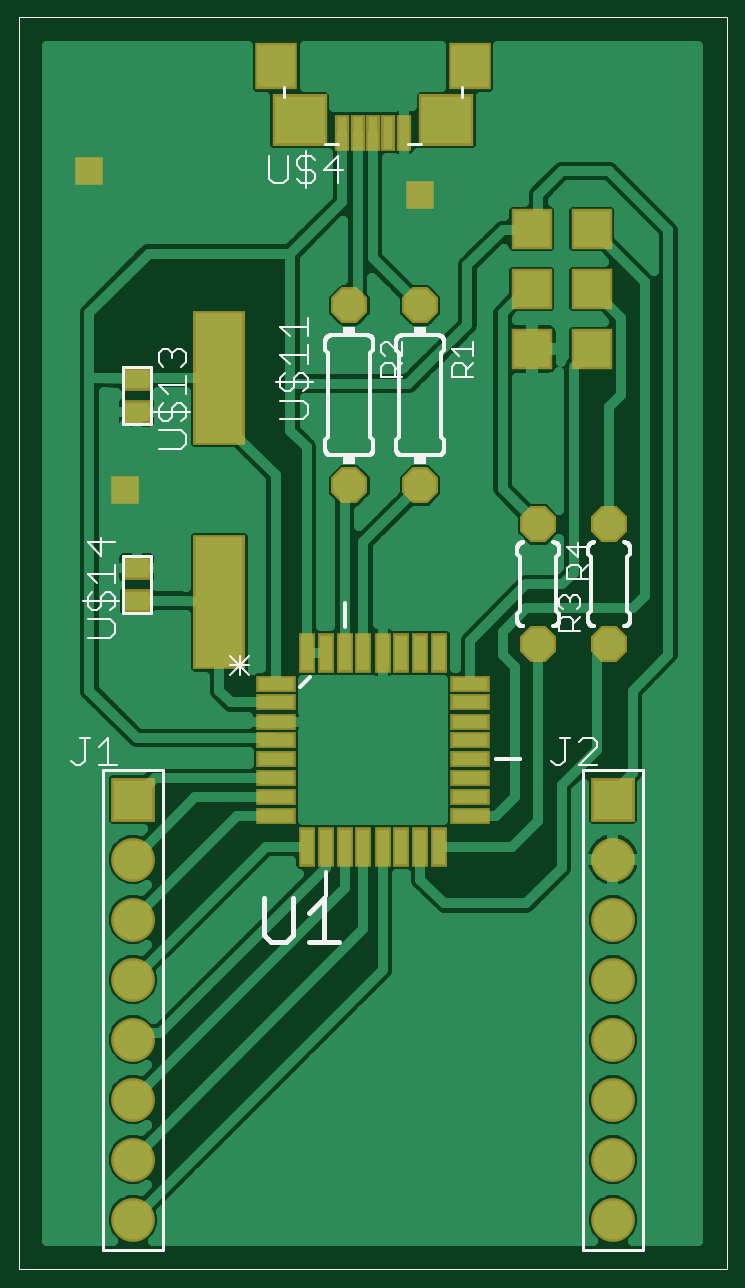
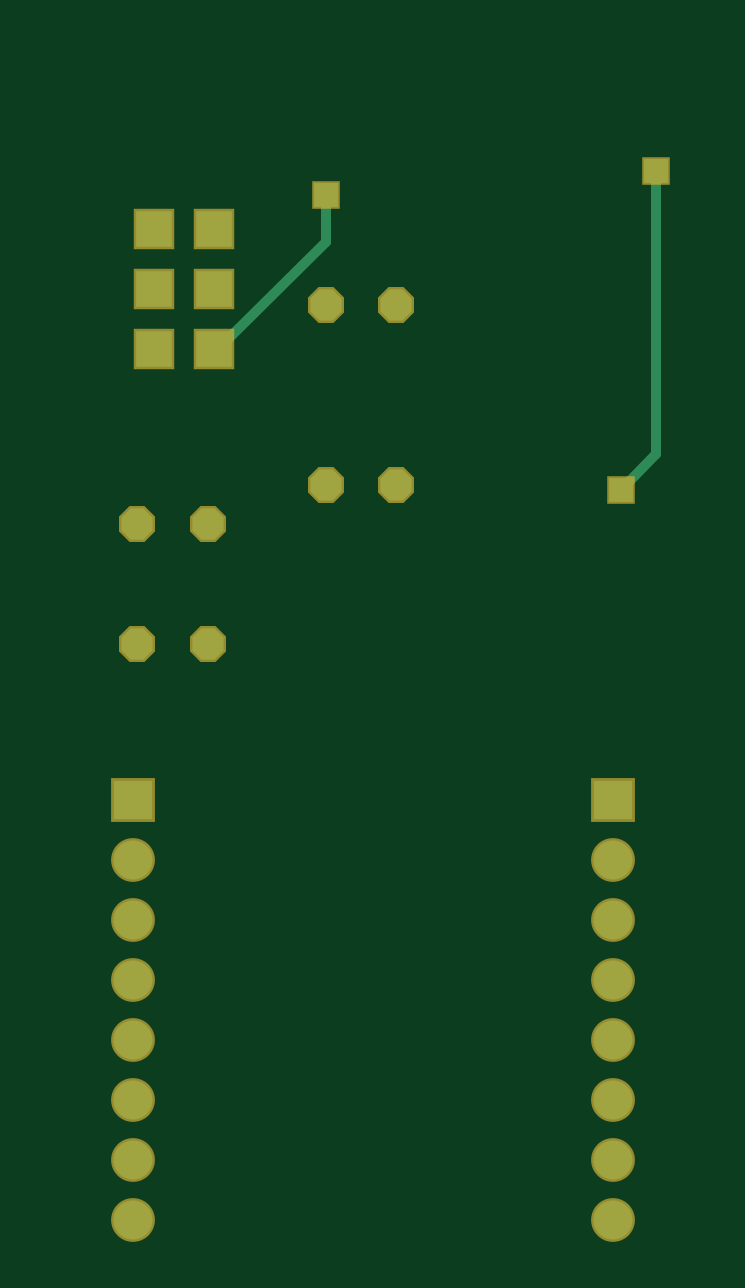
Circuit board: 6 layer files. Board 27.6 x 50.6 mm.
- top_copper: ext.cmp (43526 bytes)
- drill: ext.drd (536 bytes)
- top_silk: ext.plc (16182 bytes)
- bottom_copper: ext.sol (1120 bytes)
- top_mask: ext.stc (2133 bytes)
- bottom_mask: ext.sts (929 bytes)

=== top_copper: ext.cmp (43526 bytes, source omitted) ===
=== drill: ext.drd ===
%
M48
M72
T01C0.02362
T02C0.03200
T03C0.03500
T04C0.03937
%
T01
X19517Y131721
X13611Y184871
X68729Y180934
T02
X68729Y162469
X56918Y162469
X56918Y132469
X68729Y132469
X88414Y125973
X100225Y125973
X100225Y105973
X88414Y105973
T03
X20855Y10107
X20855Y20107
X20855Y30107
X20855Y40107
X20855Y50107
X20855Y60107
X20855Y70107
X20855Y80107
X100855Y80107
X100855Y70107
X100855Y60107
X100855Y50107
X100855Y40107
X100855Y30107
X100855Y20107
X100855Y10107
T04
X97351Y155186
X97351Y165186
X97351Y175186
X87351Y175186
X87351Y165186
X87351Y155186
M30

=== top_silk: ext.plc (16182 bytes, source omitted) ===
=== bottom_copper: ext.sol ===
G75*
%MOIN*%
%OFA0B0*%
%FSLAX25Y25*%
%IPPOS*%
%LPD*%
%AMOC8*
5,1,8,0,0,1.08239X$1,22.5*
%
%ADD10R,0.05937X0.05937*%
%ADD11R,0.06500X0.06500*%
%ADD12C,0.06500*%
%ADD13OC8,0.05200*%
%ADD14C,0.01600*%
%ADD15R,0.03962X0.03962*%
D10*
X0087351Y0155186D03*
X0087351Y0165186D03*
X0087351Y0175186D03*
X0097351Y0175186D03*
X0097351Y0165186D03*
X0097351Y0155186D03*
D11*
X0100855Y0080107D03*
X0020855Y0080107D03*
D12*
X0020855Y0010107D03*
X0020855Y0020107D03*
X0020855Y0030107D03*
X0020855Y0040107D03*
X0020855Y0050107D03*
X0020855Y0060107D03*
X0020855Y0070107D03*
X0100855Y0070107D03*
X0100855Y0060107D03*
X0100855Y0050107D03*
X0100855Y0040107D03*
X0100855Y0030107D03*
X0100855Y0020107D03*
X0100855Y0010107D03*
D13*
X0100225Y0105973D03*
X0088414Y0105973D03*
X0088414Y0125973D03*
X0100225Y0125973D03*
X0068729Y0132469D03*
X0056918Y0132469D03*
X0056918Y0162469D03*
X0068729Y0162469D03*
D14*
X0068729Y0173060D02*
X0068729Y0180934D01*
X0068729Y0173060D02*
X0086603Y0155186D01*
X0087351Y0155186D01*
X0019517Y0131721D02*
X0013611Y0137627D01*
X0013611Y0184871D01*
D15*
X0013611Y0184871D03*
X0019517Y0131721D03*
X0068729Y0180934D03*
M02*

=== top_mask: ext.stc ===
G75*
%MOIN*%
%OFA0B0*%
%FSLAX25Y25*%
%IPPOS*%
%LPD*%
%AMOC8*
5,1,8,0,0,1.08239X$1,22.5*
%
%ADD10R,0.09068X0.08674*%
%ADD11R,0.07099X0.07887*%
%ADD12R,0.02375X0.06115*%
%ADD13R,0.06737X0.06737*%
%ADD14R,0.06600X0.02800*%
%ADD15R,0.02800X0.06600*%
%ADD16R,0.07300X0.07300*%
%ADD17C,0.07300*%
%ADD18R,0.08674X0.22454*%
%ADD19R,0.04737X0.03950*%
%ADD20OC8,0.06000*%
%ADD21R,0.04762X0.04762*%
D10*
X0048650Y0193335D03*
X0073060Y0193335D03*
D11*
X0076997Y0202391D03*
X0044713Y0202391D03*
D12*
X0055737Y0191269D03*
X0058296Y0191269D03*
X0060855Y0191269D03*
X0063414Y0191269D03*
X0065973Y0191269D03*
D13*
X0087351Y0175186D03*
X0087351Y0165186D03*
X0087351Y0155186D03*
X0097351Y0155186D03*
X0097351Y0165186D03*
X0097351Y0175186D03*
D14*
X0077055Y0099414D03*
X0077055Y0096314D03*
X0077055Y0093114D03*
X0077055Y0090014D03*
X0077055Y0086814D03*
X0077055Y0083714D03*
X0077055Y0080514D03*
X0077055Y0077414D03*
X0044655Y0077414D03*
X0044655Y0080514D03*
X0044655Y0083714D03*
X0044655Y0086814D03*
X0044655Y0090014D03*
X0044655Y0093114D03*
X0044655Y0096314D03*
X0044655Y0099414D03*
D15*
X0049855Y0104614D03*
X0052955Y0104614D03*
X0056155Y0104614D03*
X0059255Y0104614D03*
X0062455Y0104614D03*
X0065555Y0104614D03*
X0068755Y0104614D03*
X0071855Y0104614D03*
X0071855Y0072214D03*
X0068755Y0072214D03*
X0065555Y0072214D03*
X0062455Y0072214D03*
X0059255Y0072214D03*
X0056155Y0072214D03*
X0052955Y0072214D03*
X0049855Y0072214D03*
D16*
X0020855Y0080107D03*
X0100855Y0080107D03*
D17*
X0020855Y0010107D03*
X0020855Y0020107D03*
X0020855Y0030107D03*
X0020855Y0040107D03*
X0020855Y0050107D03*
X0020855Y0060107D03*
X0020855Y0070107D03*
X0100855Y0070107D03*
X0100855Y0060107D03*
X0100855Y0050107D03*
X0100855Y0040107D03*
X0100855Y0030107D03*
X0100855Y0020107D03*
X0100855Y0010107D03*
D18*
X0035265Y0113020D03*
X0035265Y0150422D03*
D19*
X0021485Y0150225D03*
X0021485Y0144713D03*
X0021485Y0118729D03*
X0021485Y0113217D03*
D20*
X0056918Y0132469D03*
X0068729Y0132469D03*
X0088414Y0125973D03*
X0100225Y0125973D03*
X0100225Y0105973D03*
X0088414Y0105973D03*
X0068729Y0162469D03*
X0056918Y0162469D03*
D21*
X0068729Y0180934D03*
X0019517Y0131721D03*
X0013611Y0184871D03*
M02*

=== bottom_mask: ext.sts ===
G75*
%MOIN*%
%OFA0B0*%
%FSLAX25Y25*%
%IPPOS*%
%LPD*%
%AMOC8*
5,1,8,0,0,1.08239X$1,22.5*
%
%ADD10R,0.06737X0.06737*%
%ADD11R,0.07300X0.07300*%
%ADD12C,0.07300*%
%ADD13OC8,0.06000*%
%ADD14R,0.04762X0.04762*%
D10*
X0087351Y0155186D03*
X0087351Y0165186D03*
X0087351Y0175186D03*
X0097351Y0175186D03*
X0097351Y0165186D03*
X0097351Y0155186D03*
D11*
X0100855Y0080107D03*
X0020855Y0080107D03*
D12*
X0020855Y0010107D03*
X0020855Y0020107D03*
X0020855Y0030107D03*
X0020855Y0040107D03*
X0020855Y0050107D03*
X0020855Y0060107D03*
X0020855Y0070107D03*
X0100855Y0070107D03*
X0100855Y0060107D03*
X0100855Y0050107D03*
X0100855Y0040107D03*
X0100855Y0030107D03*
X0100855Y0020107D03*
X0100855Y0010107D03*
D13*
X0100225Y0105973D03*
X0088414Y0105973D03*
X0088414Y0125973D03*
X0100225Y0125973D03*
X0068729Y0132469D03*
X0056918Y0132469D03*
X0056918Y0162469D03*
X0068729Y0162469D03*
D14*
X0068729Y0180934D03*
X0019517Y0131721D03*
X0013611Y0184871D03*
M02*

